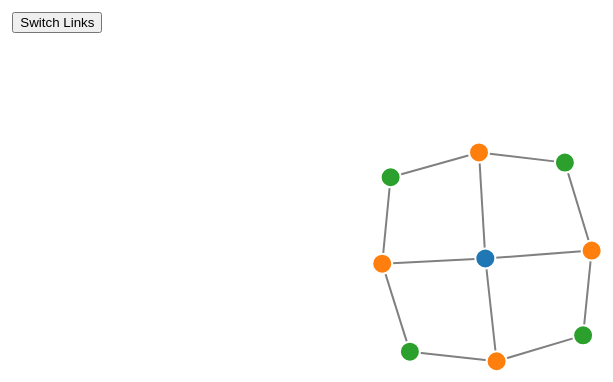
D3 v4 page, settled after 360 driven frames (6 s of simulated time); the page loaded 1 data file(s).


//	graph data store
var graph;

//	state variable for current link set
var firstLinks = true;

//	svg and sizing
var svg = d3.select("svg"),
    width = +svg.attr("width"),
    height = +svg.attr("height");

//	d3 color scheme
var color = d3.scaleOrdinal(d3.schemeCategory10);

// DATA JOIN
var link = svg.append("g").selectAll(".link"),
	node = svg.append("g").selectAll(".node");

//	simulation initialization
var simulation = d3.forceSimulation()
	.force("link", d3.forceLink()
		.id(function(d) { return d.id; }))
	.force("charge", d3.forceManyBody()
		.strength(function(d) { return -500;}))
	.force("center", d3.forceCenter(width / 2, height / 2));

//	button event handling
d3.select("#switch-btn").on("click", function() {
	firstLinks = !firstLinks;
	update();
});

//	load and save data
d3.json("blocks-data.json", function(err, g) {
	if (err) throw err;

	graph = g;

	update();
});

//	follow v4 general update pattern
function update() {
	// UPDATE
  	// Update link set based on current state
	link = link.data(firstLinks ? graph.links1 : graph.links2);
	
	// EXIT
  	// Remove old links
	link.exit().remove();

	// ENTER
  	// Create new links as needed.	
	link = link.enter().append("line")
		.attr("class", "link")
		.merge(link);

	// UPDATE
	node = node.data(graph.nodes);

	// EXIT
	node.exit().remove();

	// ENTER
	node = node.enter().append("circle")
		.attr("class", "node")
		.attr("r", 10)
		.attr("fill", function(d) {return color(d.group);})
		.call(d3.drag()
          .on("start", dragstarted)
          .on("drag", dragged)
          .on("end", dragended)
        )
		.merge(node);

	//	Set nodes, links, and alpha target for simulation
	simulation
		.nodes(graph.nodes)
		.on("tick", ticked);

  	simulation.force("link")
  		.links(firstLinks ? graph.links1 : graph.links2);

  	simulation.alphaTarget(0.3).restart();
}
//	drag event handlers
function dragstarted(d) {
	if (!d3.event.active) simulation.alphaTarget(0.3).restart();
	d.fx = d.x;
	d.fy = d.y;
}

function dragged(d) {
	d.fx = d3.event.x;
	d.fy = d3.event.y;
}

function dragended(d) {
	if (!d3.event.active) simulation.alphaTarget(0);
	d.fx = null;
	d.fy = null;
}

//	tick event handler (nodes bound to container)
function ticked() {
	link
		.attr("x1", function(d) { return d.source.x; })
		.attr("y1", function(d) { return d.source.y; })
		.attr("x2", function(d) { return d.target.x; })
		.attr("y2", function(d) { return d.target.y; });

	node
		.attr("cx", function(d) { return d.x; })
		.attr("cy", function(d) { return d.y; });
}



### data: blocks-data.json
{
 "nodes": [
  {
   "id": "0",
   "group": "1"
  },
  {
   "id": "1",
   "group": "2"
  },
  {
   "id": "2",
   "group": "2"
  },
  {
   "id": "3",
   "group": "2"
  },
  {
   "id": "4",
   "group": "2"
  },
  {
   "id": "5",
   "group": "3"
  },
  {
   "id": "6",
   "group": "3"
  },
  {
   "id": "7",
   "group": "3"
  },
  "... 1 more items"
 ],
 "links1": [
  {
   "source": "0",
   "target": "1",
   "id": "0"
  },
  {
   "source": "0",
   "target": "2",
   "id": "1"
  },
  {
   "source": "0",
   "target": "3",
   "id": "2"
  },
  {
   "source": "0",
   "target": "4",
   "id": "3"
  },
  {
   "source": "1",
   "target": "5",
   "id": "4"
  },
  {
   "source": "2",
   "target": "6",
   "id": "5"
  },
  {
   "source": "3",
   "target": "7",
   "id": "6"
  },
  {
   "source": "4",
   "target": "8",
   "id": "7"
  },
  "... 4 more items"
 ],
 "links2": [
  {
   "source": "0",
   "target": "5",
   "id": "0"
  },
  {
   "source": "0",
   "target": "6",
   "id": "1"
  },
  {
   "source": "0",
   "target": "7",
   "id": "2"
  },
  {
   "source": "0",
   "target": "8",
   "id": "3"
  },
  {
   "source": "5",
   "target": "6",
   "id": "4"
  },
  {
   "source": "5",
   "target": "8",
   "id": "5"
  },
  {
   "source": "7",
   "target": "6",
   "id": "6"
  },
  {
   "source": "7",
   "target": "8",
   "id": "7"
  },
  "... 4 more items"
 ]
}